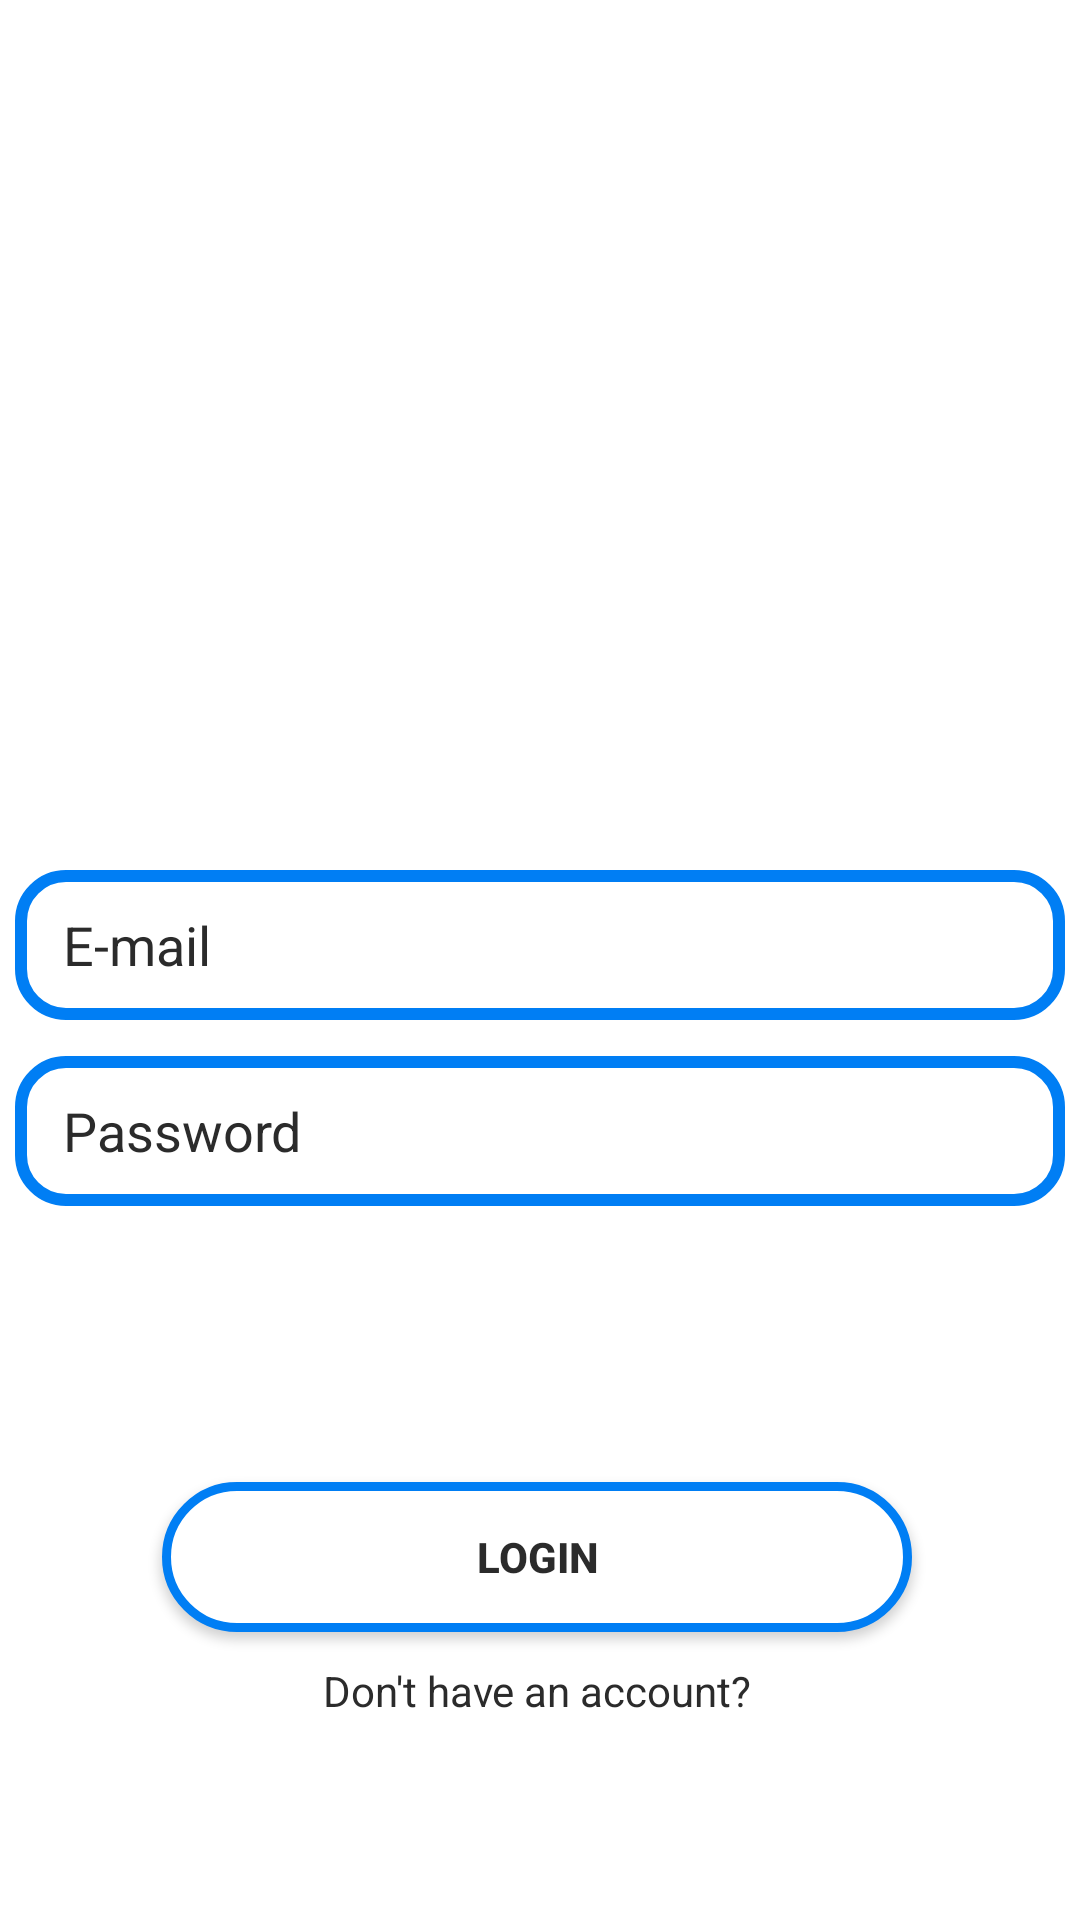

The Android layout XML behind this screen, and the referenced resources:
<!-- AndroidManifest.xml: application theme AppTheme -->
<!-- res/layout/activity_login.xml -->
<?xml version="1.0" encoding="utf-8"?>
<androidx.constraintlayout.widget.ConstraintLayout xmlns:android="http://schemas.android.com/apk/res/android"
    xmlns:app="http://schemas.android.com/apk/res-auto"
    xmlns:tools="http://schemas.android.com/tools"
    android:id="@+id/ConstraintLayout"
    android:layout_width="match_parent"
    android:layout_height="match_parent"
    android:background="@color/colorPrimary"
    tools:context=".LoginActivity"
    tools:deviceIds="wear">

    <EditText
        android:id="@+id/etEmailLogin"
        android:layout_width="350dp"
        android:layout_height="50dp"
        android:layout_marginTop="76dp"
        android:background="@drawable/rounded_et_login_register"
        android:ems="10"
        android:hint="E-mail"
        android:inputType="textEmailAddress"
        android:paddingLeft="16dp"
        android:textColorHint="@color/colorPrimaryDark"
        app:layout_constraintEnd_toEndOf="parent"
        app:layout_constraintHorizontal_bias="0.491"
        app:layout_constraintStart_toStartOf="parent"
        app:layout_constraintTop_toBottomOf="@+id/imageViewLogin" />

    <EditText
        android:id="@+id/etPasswordLogin"
        android:layout_width="0dp"
        android:layout_height="50dp"
        android:layout_marginTop="12dp"
        android:background="@drawable/rounded_et_login_register"
        android:ems="10"
        android:hint="Password"
        android:inputType="textPassword"
        android:paddingLeft="16dp"
        android:textColorHint="@color/colorPrimaryDark"

        app:layout_constraintEnd_toEndOf="@+id/etEmailLogin"
        app:layout_constraintHorizontal_bias="0.0"
        app:layout_constraintStart_toStartOf="@+id/etEmailLogin"
        app:layout_constraintTop_toBottomOf="@+id/etEmailLogin" />

    <Button
        android:id="@+id/buttonLogin"
        android:layout_width="250dp"
        android:layout_height="50dp"
        android:layout_marginTop="92dp"
        android:background="@drawable/rounded_button_dark"
        android:text="Login"
        android:textColor="@color/colorPrimaryDark"
        android:textStyle="bold"
        app:layout_constraintEnd_toEndOf="@+id/etPasswordLogin"
        app:layout_constraintHorizontal_bias="0.49"
        app:layout_constraintStart_toStartOf="@+id/etPasswordLogin"
        app:layout_constraintTop_toBottomOf="@+id/etPasswordLogin" />

    <TextView
        android:id="@+id/tvDontHaveAnAccountLogin"
        android:layout_width="wrap_content"
        android:layout_height="wrap_content"
        android:layout_marginTop="10dp"
        android:text="Don't have an account?"
        android:textColor="@color/colorPrimaryDark"

        app:layout_constraintEnd_toEndOf="@+id/buttonLogin"
        app:layout_constraintStart_toStartOf="@+id/buttonLogin"
        app:layout_constraintTop_toBottomOf="@+id/buttonLogin" />

    <ImageView
        android:id="@+id/imageViewLogin"
        android:layout_width="150dp"
        android:layout_height="150dp"
        android:layout_marginTop="64dp"
        app:layout_constraintEnd_toEndOf="parent"
        app:layout_constraintHorizontal_bias="0.492"
        app:layout_constraintStart_toStartOf="parent"
        app:layout_constraintTop_toTopOf="parent"
        app:srcCompat="@drawable/logo" />

</androidx.constraintlayout.widget.ConstraintLayout>
<!-- resources referenced by this layout -->
<resources>
  <color name="colorPrimary">#FFFFFF</color>
  <color name="colorPrimaryDark">#2B2B2B</color>
  <!-- drawable rounded_button_dark (drawable) -->
  <?xml version="1.0" encoding="utf-8"?>
  <shape xmlns:android="http://schemas.android.com/apk/res/android">
  
      <solid android:color="@color/colorPrimary"/>
      <corners android:radius="25dp"/>
  
      <stroke
          android:width="3dp"
          android:color="@color/colorAccent" >
      </stroke>
  
  
  </shape>
  <!-- drawable rounded_et_login_register (drawable) -->
  <?xml version="1.0" encoding="utf-8"?>
  <shape xmlns:android="http://schemas.android.com/apk/res/android">
  
      <solid android:color="@android:color/white"/>
      <corners android:radius="15dp"/>
  
      <stroke
          android:width="4dp"
          android:color="@color/colorAccent" >
      </stroke>
  </shape>
  <style name="AppTheme" parent="Theme.AppCompat.Light.NoActionBar">
          
          <item name="colorPrimary">@color/colorPrimary</item>
          <item name="colorPrimaryDark">@color/colorPrimaryDark</item>
          <item name="colorAccent">@color/colorAccent</item>
      </style>
  <color name="colorAccent">#007EF4</color>
</resources>
